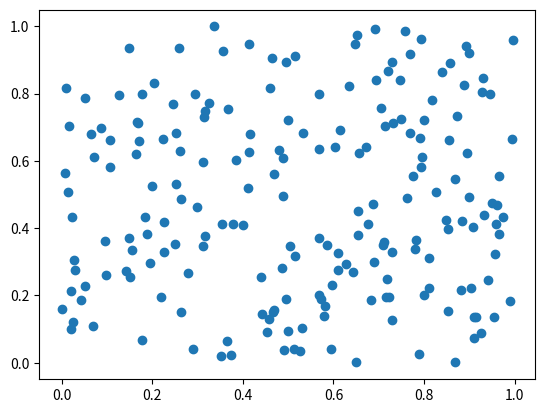

The script that saved this image:

"""
  Name     : c12_31_scatter_random_numbers.py
  Book     : Python for Finance (2nd ed.)
  Publisher: Packt Publishing Ltd. 
[redacted]
  Date     : 6/6/2017
[redacted]
[redacted]
"""

import numpy as np
import matplotlib.pyplot as plt
np.random.seed(12345)
n=200
a = np.random.uniform(size=(n*2))
plt.scatter(a[:n], a[n:])
plt.show()




"""
import cython
#%load_ext cythonmagic
def bessel_J0(double x):
    return gsl_sf_bessel_J0(x)


%%cython -l gsl
# Include the right header file and declare the function
cdef extern from "gsl/gsl_sf_bessel.h":
    double gsl_sf_bessel_J0(double x)

# small python wrapper to give it a nicer name
def bessel_J0(double x):
    return gsl_sf_bessel_J0(x)

"""